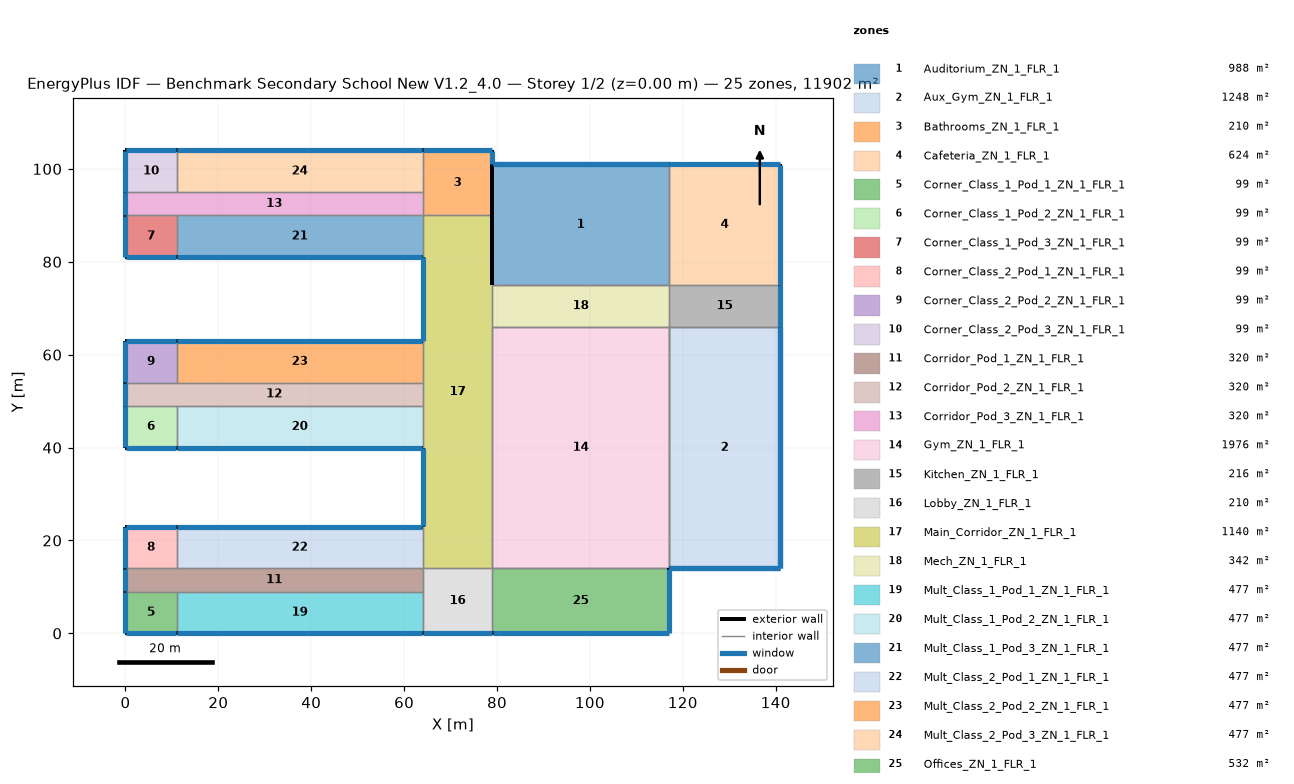
=== STOREY PLAN SPEC (per zone: floor XY polygon, exterior-wall plan segments, windows/doors) ===
zone 1: Auditorium_ZN_1_FLR_1  (988.0 m²)
  floor: (79.00, 101.00) (117.00, 101.00) (117.00, 75.00) (79.00, 75.00)
  exterior wall: (117.00, 101.00) – (79.00, 101.00)  [38.0 m] x2 surfaces
    window: (116.95, 101.00) – (79.05, 101.00)  [53.2 m²] x2
  exterior wall: (79.00, 101.00) – (79.00, 75.00)  [26.0 m] x2 surfaces
  interior walls: 4
zone 2: Aux_Gym_ZN_1_FLR_1  (1248.0 m²)
  floor: (117.00, 66.00) (141.00, 66.00) (141.00, 14.00) (117.00, 14.00)
  exterior wall: (117.00, 14.00) – (141.00, 14.00)  [24.0 m] x2 surfaces
    window: (117.05, 14.00) – (140.95, 14.00)  [33.6 m²] x2
  exterior wall: (141.00, 14.00) – (141.00, 66.00)  [52.0 m] x2 surfaces
    window: (141.00, 14.05) – (141.00, 65.95)  [72.8 m²] x2
  interior walls: 4
zone 3: Bathrooms_ZN_1_FLR_1  (210.0 m²)
  floor: (64.00, 104.00) (79.00, 104.00) (79.00, 90.00) (64.00, 90.00)
  exterior wall: (79.00, 90.00) – (79.00, 101.00)  [11.0 m]
  exterior wall: (79.00, 101.00) – (79.00, 104.00)  [3.0 m]
    window: (79.00, 101.05) – (79.00, 103.95)  [4.2 m²]
  exterior wall: (79.00, 104.00) – (64.00, 104.00)  [15.0 m]
    window: (78.95, 104.00) – (64.05, 104.00)  [21.0 m²]
  interior walls: 3
zone 4: Cafeteria_ZN_1_FLR_1  (624.0 m²)
  floor: (117.00, 101.00) (141.00, 101.00) (141.00, 75.00) (117.00, 75.00)
  exterior wall: (141.00, 75.00) – (141.00, 101.00)  [26.0 m]
    window: (141.00, 75.05) – (141.00, 100.95)  [36.4 m²]
  exterior wall: (141.00, 101.00) – (117.00, 101.00)  [24.0 m]
    window: (140.95, 101.00) – (117.05, 101.00)  [33.6 m²]
  interior walls: 2
zone 5: Corner_Class_1_Pod_1_ZN_1_FLR_1  (99.0 m²)
  floor: (0.00, 9.00) (11.00, 9.00) (11.00, 0.00) (0.00, 0.00)
  exterior wall: (0.00, 0.00) – (11.00, 0.00)  [11.0 m]
    window: (0.05, 0.00) – (10.95, 0.00)  [15.4 m²]
  exterior wall: (0.00, 9.00) – (0.00, 0.00)  [9.0 m]
    window: (0.00, 8.95) – (0.00, 0.05)  [12.6 m²]
  interior walls: 2
zone 6: Corner_Class_1_Pod_2_ZN_1_FLR_1  (99.0 m²)
  floor: (0.00, 49.00) (11.00, 49.00) (11.00, 40.00) (0.00, 40.00)
  exterior wall: (0.00, 40.00) – (11.00, 40.00)  [11.0 m]
    window: (0.05, 40.00) – (10.95, 40.00)  [15.4 m²]
  exterior wall: (0.00, 49.00) – (0.00, 40.00)  [9.0 m]
    window: (0.00, 48.95) – (0.00, 40.05)  [12.6 m²]
  interior walls: 2
zone 7: Corner_Class_1_Pod_3_ZN_1_FLR_1  (99.0 m²)
  floor: (0.00, 90.00) (11.00, 90.00) (11.00, 81.00) (0.00, 81.00)
  exterior wall: (0.00, 81.00) – (11.00, 81.00)  [11.0 m]
    window: (0.05, 81.00) – (10.95, 81.00)  [15.4 m²]
  exterior wall: (0.00, 90.00) – (0.00, 81.00)  [9.0 m]
    window: (0.00, 89.95) – (0.00, 81.05)  [12.6 m²]
  interior walls: 2
zone 8: Corner_Class_2_Pod_1_ZN_1_FLR_1  (99.0 m²)
  floor: (0.00, 23.00) (11.00, 23.00) (11.00, 14.00) (0.00, 14.00)
  exterior wall: (11.00, 23.00) – (0.00, 23.00)  [11.0 m]
    window: (10.95, 23.00) – (0.05, 23.00)  [15.4 m²]
  exterior wall: (0.00, 23.00) – (0.00, 14.00)  [9.0 m]
    window: (0.00, 22.95) – (0.00, 14.05)  [12.6 m²]
  interior walls: 2
zone 9: Corner_Class_2_Pod_2_ZN_1_FLR_1  (99.0 m²)
  floor: (0.00, 63.00) (11.00, 63.00) (11.00, 54.00) (0.00, 54.00)
  exterior wall: (11.00, 63.00) – (0.00, 63.00)  [11.0 m]
    window: (10.95, 63.00) – (0.05, 63.00)  [15.4 m²]
  exterior wall: (0.00, 63.00) – (0.00, 54.00)  [9.0 m]
    window: (0.00, 62.95) – (0.00, 54.05)  [12.6 m²]
  interior walls: 2
zone 10: Corner_Class_2_Pod_3_ZN_1_FLR_1  (99.0 m²)
  floor: (0.00, 104.00) (11.00, 104.00) (11.00, 95.00) (0.00, 95.00)
  exterior wall: (11.00, 104.00) – (0.00, 104.00)  [11.0 m]
    window: (10.95, 104.00) – (0.05, 104.00)  [15.4 m²]
  exterior wall: (0.00, 104.00) – (0.00, 95.00)  [9.0 m]
    window: (0.00, 103.95) – (0.00, 95.05)  [12.6 m²]
  interior walls: 2
zone 11: Corridor_Pod_1_ZN_1_FLR_1  (320.0 m²)
  floor: (0.00, 14.00) (64.00, 14.00) (64.00, 9.00) (0.00, 9.00)
  exterior wall: (0.00, 14.00) – (0.00, 9.00)  [5.0 m]
    window: (0.00, 13.95) – (0.00, 9.05)  [7.0 m²]
  interior walls: 5
zone 12: Corridor_Pod_2_ZN_1_FLR_1  (320.0 m²)
  floor: (0.00, 54.00) (64.00, 54.00) (64.00, 49.00) (0.00, 49.00)
  exterior wall: (0.00, 54.00) – (0.00, 49.00)  [5.0 m]
    window: (0.00, 53.95) – (0.00, 49.05)  [7.0 m²]
  interior walls: 5
zone 13: Corridor_Pod_3_ZN_1_FLR_1  (320.0 m²)
  floor: (0.00, 95.00) (64.00, 95.00) (64.00, 90.00) (0.00, 90.00)
  exterior wall: (0.00, 95.00) – (0.00, 90.00)  [5.0 m]
    window: (0.00, 94.95) – (0.00, 90.05)  [7.0 m²]
  interior walls: 5
zone 14: Gym_ZN_1_FLR_1  (1976.0 m²)
  floor: (79.00, 66.00) (117.00, 66.00) (117.00, 14.00) (79.00, 14.00)
  interior walls: 8
zone 15: Kitchen_ZN_1_FLR_1  (216.0 m²)
  floor: (117.00, 75.00) (141.00, 75.00) (141.00, 66.00) (117.00, 66.00)
  exterior wall: (141.00, 66.00) – (141.00, 75.00)  [9.0 m]
    window: (141.00, 66.05) – (141.00, 74.95)  [12.6 m²]
  interior walls: 3
zone 16: Lobby_ZN_1_FLR_1  (210.0 m²)
  floor: (64.00, 14.00) (79.00, 14.00) (79.00, 0.00) (64.00, 0.00)
  exterior wall: (64.00, 0.00) – (79.00, 0.00)  [15.0 m]
    window: (64.05, 0.00) – (78.95, 0.00)  [21.0 m²]
  interior walls: 4
zone 17: Main_Corridor_ZN_1_FLR_1  (1140.0 m²)
  floor: (64.00, 90.00) (79.00, 90.00) (79.00, 14.00) (64.00, 14.00)
  exterior wall: (64.00, 40.00) – (64.00, 23.00)  [17.0 m]
    window: (64.00, 39.95) – (64.00, 23.05)  [23.8 m²]
  exterior wall: (79.00, 75.00) – (79.00, 90.00)  [15.0 m]
  exterior wall: (64.00, 81.00) – (64.00, 63.00)  [18.0 m]
    window: (64.00, 80.95) – (64.00, 63.05)  [25.2 m²]
  interior walls: 9
zone 18: Mech_ZN_1_FLR_1  (342.0 m²)
  floor: (79.00, 75.00) (117.00, 75.00) (117.00, 66.00) (79.00, 66.00)
  interior walls: 4
zone 19: Mult_Class_1_Pod_1_ZN_1_FLR_1  (477.0 m²)
  floor: (11.00, 9.00) (64.00, 9.00) (64.00, 0.00) (11.00, 0.00)
  exterior wall: (11.00, 0.00) – (64.00, 0.00)  [53.0 m]
    window: (11.05, 0.00) – (63.95, 0.00)  [74.2 m²]
  interior walls: 3
zone 20: Mult_Class_1_Pod_2_ZN_1_FLR_1  (477.0 m²)
  floor: (11.00, 49.00) (64.00, 49.00) (64.00, 40.00) (11.00, 40.00)
  exterior wall: (11.00, 40.00) – (64.00, 40.00)  [53.0 m]
    window: (11.05, 40.00) – (63.95, 40.00)  [74.2 m²]
  interior walls: 3
zone 21: Mult_Class_1_Pod_3_ZN_1_FLR_1  (477.0 m²)
  floor: (11.00, 90.00) (64.00, 90.00) (64.00, 81.00) (11.00, 81.00)
  exterior wall: (11.00, 81.00) – (64.00, 81.00)  [53.0 m]
    window: (11.05, 81.00) – (63.95, 81.00)  [74.2 m²]
  interior walls: 3
zone 22: Mult_Class_2_Pod_1_ZN_1_FLR_1  (477.0 m²)
  floor: (11.00, 23.00) (64.00, 23.00) (64.00, 14.00) (11.00, 14.00)
  exterior wall: (64.00, 23.00) – (11.00, 23.00)  [53.0 m]
    window: (63.95, 23.00) – (11.05, 23.00)  [74.2 m²]
  interior walls: 3
zone 23: Mult_Class_2_Pod_2_ZN_1_FLR_1  (477.0 m²)
  floor: (11.00, 63.00) (64.00, 63.00) (64.00, 54.00) (11.00, 54.00)
  exterior wall: (64.00, 63.00) – (11.00, 63.00)  [53.0 m]
    window: (63.95, 63.00) – (11.05, 63.00)  [74.2 m²]
  interior walls: 3
zone 24: Mult_Class_2_Pod_3_ZN_1_FLR_1  (477.0 m²)
  floor: (11.00, 104.00) (64.00, 104.00) (64.00, 95.00) (11.00, 95.00)
  exterior wall: (64.00, 104.00) – (11.00, 104.00)  [53.0 m]
    window: (63.95, 104.00) – (11.05, 104.00)  [74.2 m²]
  interior walls: 3
zone 25: Offices_ZN_1_FLR_1  (532.0 m²)
  floor: (79.00, 14.00) (117.00, 14.00) (117.00, 0.00) (79.00, 0.00)
  exterior wall: (79.00, 0.00) – (117.00, 0.00)  [38.0 m]
    window: (79.05, 0.00) – (116.95, 0.00)  [53.2 m²]
  exterior wall: (117.00, 0.00) – (117.00, 14.00)  [14.0 m]
    window: (117.00, 0.05) – (117.00, 13.95)  [19.6 m²]
  interior walls: 2

=== DERIVED (storey summary) ===
Building: Benchmark Secondary School New V1.2_4.0
Storey: 1 of 2  (floor level z = 0.00 m)
Storey gross floor area: 11902.0 m²
Zones on this storey: 25
  - Auditorium_ZN_1_FLR_1: floor 988.0 m²; exterior wall 64.0 m (512.0 m²); 2 window(s) 106.4 m²; WWR 20.8%
  - Aux_Gym_ZN_1_FLR_1: floor 1248.0 m²; exterior wall 76.0 m (608.0 m²); 4 window(s) 212.8 m²; WWR 35.0%
  - Bathrooms_ZN_1_FLR_1: floor 210.0 m²; exterior wall 29.0 m (116.0 m²); 2 window(s) 25.2 m²; WWR 21.7%
  - Cafeteria_ZN_1_FLR_1: floor 624.0 m²; exterior wall 50.0 m (200.0 m²); 2 window(s) 70.0 m²; WWR 35.0%
  - Corner_Class_1_Pod_1_ZN_1_FLR_1: floor 99.0 m²; exterior wall 20.0 m (80.0 m²); 2 window(s) 28.0 m²; WWR 35.0%
  - Corner_Class_1_Pod_2_ZN_1_FLR_1: floor 99.0 m²; exterior wall 20.0 m (80.0 m²); 2 window(s) 28.0 m²; WWR 35.0%
  - Corner_Class_1_Pod_3_ZN_1_FLR_1: floor 99.0 m²; exterior wall 20.0 m (80.0 m²); 2 window(s) 28.0 m²; WWR 35.0%
  - Corner_Class_2_Pod_1_ZN_1_FLR_1: floor 99.0 m²; exterior wall 20.0 m (80.0 m²); 2 window(s) 28.0 m²; WWR 35.0%
  - Corner_Class_2_Pod_2_ZN_1_FLR_1: floor 99.0 m²; exterior wall 20.0 m (80.0 m²); 2 window(s) 28.0 m²; WWR 35.0%
  - Corner_Class_2_Pod_3_ZN_1_FLR_1: floor 99.0 m²; exterior wall 20.0 m (80.0 m²); 2 window(s) 28.0 m²; WWR 35.0%
  - Corridor_Pod_1_ZN_1_FLR_1: floor 320.0 m²; exterior wall 5.0 m (20.0 m²); 1 window(s) 7.0 m²; WWR 35.0%
  - Corridor_Pod_2_ZN_1_FLR_1: floor 320.0 m²; exterior wall 5.0 m (20.0 m²); 1 window(s) 7.0 m²; WWR 35.0%
  - Corridor_Pod_3_ZN_1_FLR_1: floor 320.0 m²; exterior wall 5.0 m (20.0 m²); 1 window(s) 7.0 m²; WWR 35.0%
  - Gym_ZN_1_FLR_1: floor 1976.0 m²
  - Kitchen_ZN_1_FLR_1: floor 216.0 m²; exterior wall 9.0 m (36.0 m²); 1 window(s) 12.6 m²; WWR 35.0%
  - Lobby_ZN_1_FLR_1: floor 210.0 m²; exterior wall 15.0 m (60.0 m²); 1 window(s) 21.0 m²; WWR 35.0%
  - Main_Corridor_ZN_1_FLR_1: floor 1140.0 m²; exterior wall 50.0 m (200.0 m²); 2 window(s) 49.0 m²; WWR 24.5%
  - Mech_ZN_1_FLR_1: floor 342.0 m²
  - Mult_Class_1_Pod_1_ZN_1_FLR_1: floor 477.0 m²; exterior wall 53.0 m (212.0 m²); 1 window(s) 74.2 m²; WWR 35.0%
  - Mult_Class_1_Pod_2_ZN_1_FLR_1: floor 477.0 m²; exterior wall 53.0 m (212.0 m²); 1 window(s) 74.2 m²; WWR 35.0%
  - Mult_Class_1_Pod_3_ZN_1_FLR_1: floor 477.0 m²; exterior wall 53.0 m (212.0 m²); 1 window(s) 74.2 m²; WWR 35.0%
  - Mult_Class_2_Pod_1_ZN_1_FLR_1: floor 477.0 m²; exterior wall 53.0 m (212.0 m²); 1 window(s) 74.2 m²; WWR 35.0%
  - Mult_Class_2_Pod_2_ZN_1_FLR_1: floor 477.0 m²; exterior wall 53.0 m (212.0 m²); 1 window(s) 74.2 m²; WWR 35.0%
  - Mult_Class_2_Pod_3_ZN_1_FLR_1: floor 477.0 m²; exterior wall 53.0 m (212.0 m²); 1 window(s) 74.2 m²; WWR 35.0%
  - Offices_ZN_1_FLR_1: floor 532.0 m²; exterior wall 52.0 m (208.0 m²); 2 window(s) 72.8 m²; WWR 35.0%
Zone adjacency (shared interzone walls):
  - Auditorium_ZN_1_FLR_1 ↔ Cafeteria_ZN_1_FLR_1
  - Auditorium_ZN_1_FLR_1 ↔ Mech_ZN_1_FLR_1
  - Aux_Gym_ZN_1_FLR_1 ↔ Gym_ZN_1_FLR_1
  - Aux_Gym_ZN_1_FLR_1 ↔ Kitchen_ZN_1_FLR_1
  - Bathrooms_ZN_1_FLR_1 ↔ Corridor_Pod_3_ZN_1_FLR_1
  - Bathrooms_ZN_1_FLR_1 ↔ Main_Corridor_ZN_1_FLR_1
  - Bathrooms_ZN_1_FLR_1 ↔ Mult_Class_2_Pod_3_ZN_1_FLR_1
  - Cafeteria_ZN_1_FLR_1 ↔ Kitchen_ZN_1_FLR_1
  - Corner_Class_1_Pod_1_ZN_1_FLR_1 ↔ Corridor_Pod_1_ZN_1_FLR_1
  - Corner_Class_1_Pod_1_ZN_1_FLR_1 ↔ Mult_Class_1_Pod_1_ZN_1_FLR_1
  - Corner_Class_1_Pod_2_ZN_1_FLR_1 ↔ Corridor_Pod_2_ZN_1_FLR_1
  - Corner_Class_1_Pod_2_ZN_1_FLR_1 ↔ Mult_Class_1_Pod_2_ZN_1_FLR_1
  - Corner_Class_1_Pod_3_ZN_1_FLR_1 ↔ Corridor_Pod_3_ZN_1_FLR_1
  - Corner_Class_1_Pod_3_ZN_1_FLR_1 ↔ Mult_Class_1_Pod_3_ZN_1_FLR_1
  - Corner_Class_2_Pod_1_ZN_1_FLR_1 ↔ Corridor_Pod_1_ZN_1_FLR_1
  - Corner_Class_2_Pod_1_ZN_1_FLR_1 ↔ Mult_Class_2_Pod_1_ZN_1_FLR_1
  - Corner_Class_2_Pod_2_ZN_1_FLR_1 ↔ Corridor_Pod_2_ZN_1_FLR_1
  - Corner_Class_2_Pod_2_ZN_1_FLR_1 ↔ Mult_Class_2_Pod_2_ZN_1_FLR_1
  - Corner_Class_2_Pod_3_ZN_1_FLR_1 ↔ Corridor_Pod_3_ZN_1_FLR_1
  - Corner_Class_2_Pod_3_ZN_1_FLR_1 ↔ Mult_Class_2_Pod_3_ZN_1_FLR_1
  - Corridor_Pod_1_ZN_1_FLR_1 ↔ Lobby_ZN_1_FLR_1
  - Corridor_Pod_1_ZN_1_FLR_1 ↔ Mult_Class_1_Pod_1_ZN_1_FLR_1
  - Corridor_Pod_1_ZN_1_FLR_1 ↔ Mult_Class_2_Pod_1_ZN_1_FLR_1
  - Corridor_Pod_2_ZN_1_FLR_1 ↔ Main_Corridor_ZN_1_FLR_1
  - Corridor_Pod_2_ZN_1_FLR_1 ↔ Mult_Class_1_Pod_2_ZN_1_FLR_1
  - Corridor_Pod_2_ZN_1_FLR_1 ↔ Mult_Class_2_Pod_2_ZN_1_FLR_1
  - Corridor_Pod_3_ZN_1_FLR_1 ↔ Mult_Class_1_Pod_3_ZN_1_FLR_1
  - Corridor_Pod_3_ZN_1_FLR_1 ↔ Mult_Class_2_Pod_3_ZN_1_FLR_1
  - Gym_ZN_1_FLR_1 ↔ Main_Corridor_ZN_1_FLR_1
  - Gym_ZN_1_FLR_1 ↔ Mech_ZN_1_FLR_1
  - Gym_ZN_1_FLR_1 ↔ Offices_ZN_1_FLR_1
  - Kitchen_ZN_1_FLR_1 ↔ Mech_ZN_1_FLR_1
  - Lobby_ZN_1_FLR_1 ↔ Main_Corridor_ZN_1_FLR_1
  - Lobby_ZN_1_FLR_1 ↔ Mult_Class_1_Pod_1_ZN_1_FLR_1
  - Lobby_ZN_1_FLR_1 ↔ Offices_ZN_1_FLR_1
  - Main_Corridor_ZN_1_FLR_1 ↔ Mech_ZN_1_FLR_1
  - Main_Corridor_ZN_1_FLR_1 ↔ Mult_Class_1_Pod_2_ZN_1_FLR_1
  - Main_Corridor_ZN_1_FLR_1 ↔ Mult_Class_1_Pod_3_ZN_1_FLR_1
  - Main_Corridor_ZN_1_FLR_1 ↔ Mult_Class_2_Pod_1_ZN_1_FLR_1
  - Main_Corridor_ZN_1_FLR_1 ↔ Mult_Class_2_Pod_2_ZN_1_FLR_1